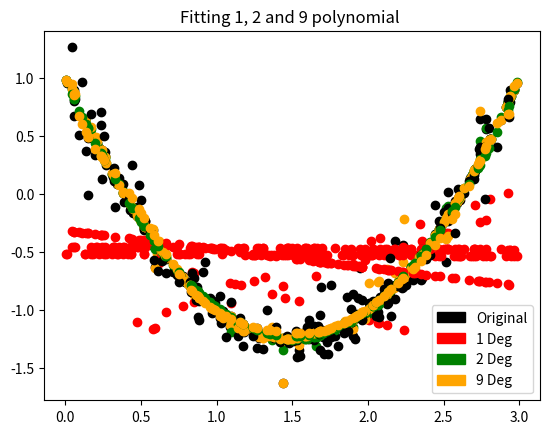

Write Python code to recreate this figure.
"""
Generating data and adding gaussian noise to it.
And applying linear regression to it.
"""

import numpy as np
import matplotlib.pyplot as plt

np.random.seed(3)


def vander_matrix(X, degree=4):
    assert degree > 0
    assert len(X) > 0

    X = np.asarray(X)
    order = degree + 1
    v = np.empty((len(X), order))
    v[:, degree] = 1
    for i in range(0, degree):
        v[:, i] = X ** (degree - i)
    return v


def generate_data():
    N = [15, 100]
    sigma = [0.01, 0.05, 0.2]

    gen_data = []

    for num_points in N:
        for sigma_value in sigma:
            noise = np.random.normal(0, sigma_value, num_points)
            x = np.random.uniform(0, 3, num_points)
            y = x ** 2 - 3 * x + 1 + noise  # Compute y from x

            gen_data.append((x, y))
    return gen_data


def linear_regression(X, y, degree=2):
    X = vander_matrix(X, degree)
    weights = np.linalg.inv(np.dot(X.transpose(), X)).dot(np.dot(X.transpose(), y))
    return weights


def fit(X, weight):
    X = vander_matrix(X, len(weight) - 1)
    Y = np.dot(X, weight)
    return Y


def check_fit(train_X, train_y, test_X, test_y, weight):
    fit_train_y = fit(train_X, weight)
    fit_test_y = fit(test_X, weight)

    # The errors has been normalized to length so that lengthy vectors do not have higher errors
    train_error = np.sum((train_y - fit_train_y) ** 2) / len(train_X)
    test_error = np.sum((test_y - fit_test_y) ** 2) / len(test_Y)

    if test_error > train_error:
        print("Overfit")
    else:
        print("Underfit")


def test_and_train_data(data):
    """ Prepare data for cross validation.
     Train Data     | Test Data
     Set 1          | Set 2, 3, 4, 5, 6
     Set 2          | Set 1, 3, 4, 5, 6
     .................
     """
    testXY = []
    trainXY = data
    for i in range(len(data)):
        test_X = []
        test_Y = []
        for j in range(len(data)):
            if i != j:
                test_X += list(data[j][0])
                test_Y += list(data[j][1])
        assert len(test_X) == len(test_Y)
        testXY.append((np.asarray(test_X), np.asarray(test_Y)))
    return trainXY, testXY


if __name__ == '__main__':
    import matplotlib.patches as mpatches

    data = generate_data()
    weights = []
    degrees = [1, 2, 9]

    train_data, test_data = test_and_train_data(data)

    color = ['black', 'red', 'green', 'orange']

    for i, [X, y] in enumerate(data):

        plt.scatter(X, y, color='black')

        for index, degree in enumerate(degrees):
            weight = linear_regression(X, y, degree)
            weights.append(weight)
            plt.scatter(X, fit(X, weight), c=color[index + 1], label='1')

        plt.title('Fitting 1, 2 and 9 polynomial ')

        patch = [
            mpatches.Patch(color='black', label='Original'),
            mpatches.Patch(color='red', label='1 Deg'),
            mpatches.Patch(color='green', label='2 Deg'),
            mpatches.Patch(color='orange', label='9 Deg')]

        plt.legend(handles=patch)

        plt.show()
        plt.pause(1)

    for weight, [train_X, train_Y], [test_X, test_Y] in zip(weights, train_data, test_data):
        check_fit(train_X, train_Y, test_X, test_Y, weight)
